Run: headless pygame with SDL's dummy video driver; simulated clock (each Clock.tick advances the game by its frame time, no real sleeping); random seed 0; keys injected as events and as key.get_pressed() state; no mouse input; restart key RETURN tapped at the start of phases 3 and 4.
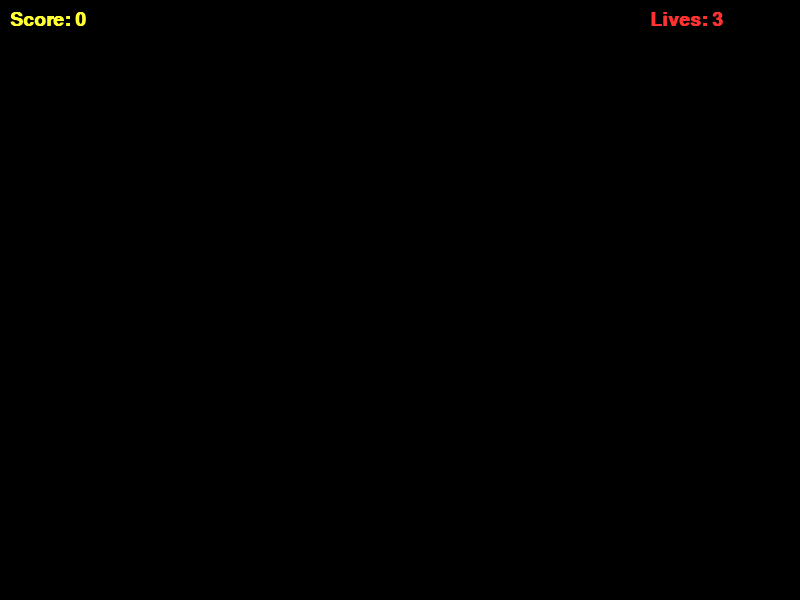
Frame 1 of 4 · flips 1–60 · no input
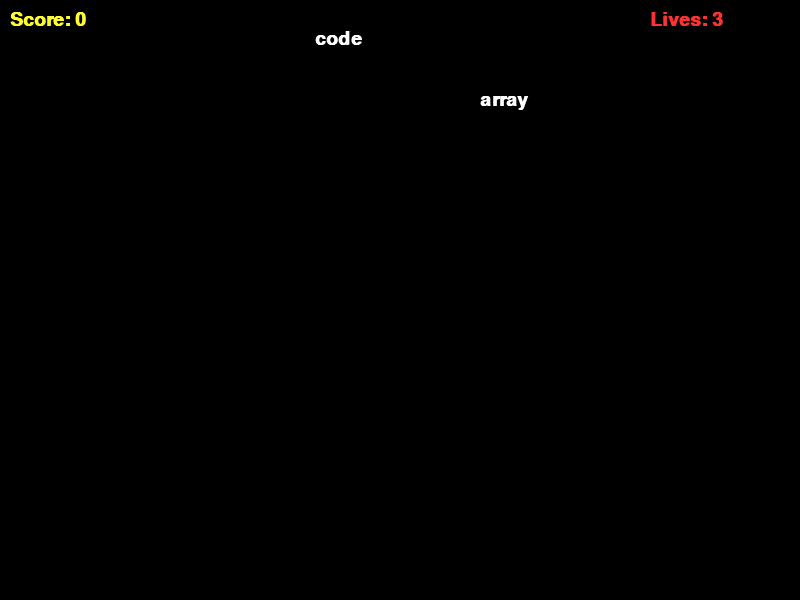
Frame 2 of 4 · flips 61–180 · tapped SPACE, RETURN · held RIGHT (→), D
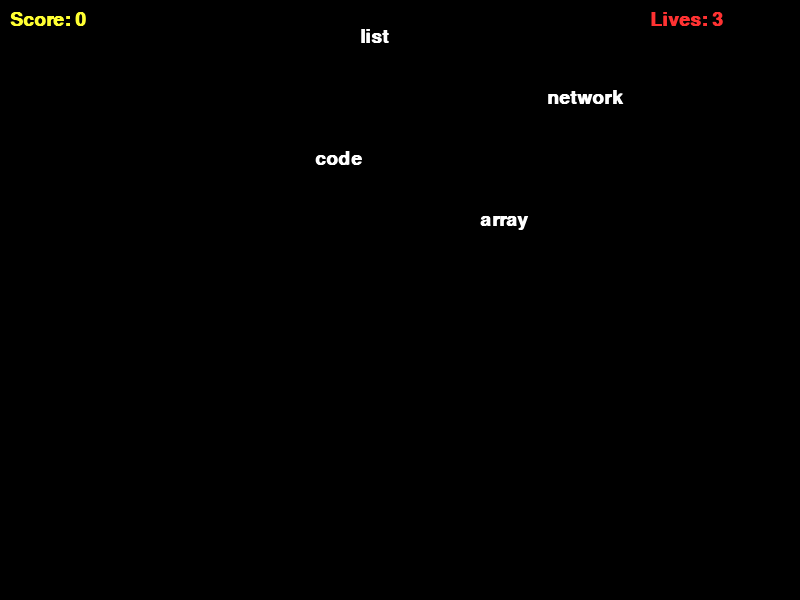
Frame 3 of 4 · flips 181–300 · tapped RETURN · held DOWN (↓), S
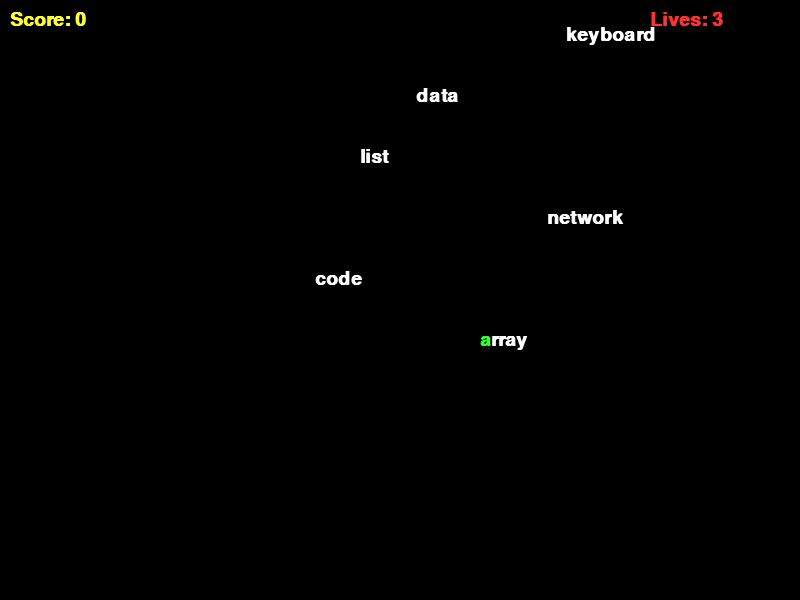
Frame 4 of 4 · flips 301–420 · tapped RETURN · held LEFT (←), A, UP (↑), W

The pygame program that drew these frames:

import pygame
import sys
import random

# Configuration
SCREEN_WIDTH = 800
SCREEN_HEIGHT = 600
FPS = 60

# Colors
WHITE = (255, 255, 255)
BLACK = (0, 0, 0)
RED = (255, 50, 50)
GREEN = (50, 255, 50)
YELLOW = (255, 255, 50)

WORD_LIST = [
    "python", "pygame", "code", "debug", "compile", "execute", "variable",
    "function", "class", "object", "inherit", "syntax", "error", "keyboard",
    "screen", "pixel", "mouse", "loop", "condition", "binary", "integer",
    "string", "boolean", "float", "array", "list", "tuple", "dictionary",
    "algorithm", "structure", "data", "base", "network", "server", "client"
]

class Word:
    def __init__(self, text, x, speed):
        self.text = text
        self.x = x
        self.y = -30
        self.speed = speed
        self.matched_len = 0 # How many chars typed correctly

    def draw(self, screen, font):
        # Draw matched part in Green, rest in White
        matched = self.text[:self.matched_len]
        remainder = self.text[self.matched_len:]

        surf_m = font.render(matched, True, GREEN)
        surf_r = font.render(remainder, True, WHITE)

        screen.blit(surf_m, (self.x, self.y))
        screen.blit(surf_r, (self.x + surf_m.get_width(), self.y))

class TypingGame:
    def __init__(self):
        pygame.init()
        self.screen = pygame.display.set_mode((SCREEN_WIDTH, SCREEN_HEIGHT))
        pygame.display.set_caption("Typing Game - Challenge #06")
        self.clock = pygame.time.Clock()
        self.font = pygame.font.SysFont("Courier New", 28, bold=True)
        self.large_font = pygame.font.SysFont("Arial", 48)

        self.state = "PLAYING"
        self.score = 0
        self.lives = 3
        self.words = []
        self.spawn_timer = 0
        self.active_word_index = -1 # -1 means no word currently being typed

    def reset_game(self):
        self.score = 0
        self.lives = 3
        self.words = []
        self.spawn_timer = 0
        self.active_word_index = -1
        self.state = "PLAYING"

    def spawn_word(self):
        text = random.choice(WORD_LIST)
        x = random.randint(50, SCREEN_WIDTH - 150)
        speed = 1 + (self.score / 50) # Increase speed with score
        self.words.append(Word(text, x, speed))

    def handle_input(self):
        for event in pygame.event.get():
            if event.type == pygame.QUIT:
                pygame.quit()
                sys.exit()

            if event.type == pygame.KEYDOWN:
                if event.key == pygame.K_ESCAPE:
                    pygame.quit()
                    sys.exit()

                if self.state == "GAMEOVER":
                    if event.key == pygame.K_RETURN:
                        self.reset_game()
                    return

                if self.state == "PLAYING":
                    char = event.unicode
                    if not char: continue

                    # If we have an active word, check it
                    if self.active_word_index != -1:
                        word = self.words[self.active_word_index]
                        next_char = word.text[word.matched_len]
                        if char == next_char:
                            word.matched_len += 1
                            if word.matched_len == len(word.text):
                                # Word complete
                                self.score += 10
                                self.words.pop(self.active_word_index)
                                self.active_word_index = -1
                        else:
                             # Wrong key for active word? Maybe reset or penalty?
                             # Let's just ignore or flash red? Ignoring for now.
                             pass
                    else:
                        # Try to find a word starting with this char
                        # Prioritize lowest (closest to bottom)?
                        # Or just first found?
                        # Let's find one that starts with this char
                        found_index = -1
                        lowest_y = -9999

                        for i, word in enumerate(self.words):
                            if word.text.startswith(char):
                                if word.y > lowest_y:
                                    lowest_y = word.y
                                    found_index = i

                        if found_index != -1:
                            self.active_word_index = found_index
                            self.words[found_index].matched_len = 1
                            if self.words[found_index].matched_len == len(self.words[found_index].text):
                                 # One letter word case
                                 self.score += 10
                                 self.words.pop(found_index)
                                 self.active_word_index = -1

    def update(self):
        if self.state != "PLAYING":
            return

        self.spawn_timer += 1
        if self.spawn_timer > 60: # Spawn every second approx
            self.spawn_word()
            self.spawn_timer = 0

        # Update words
        for i in range(len(self.words) - 1, -1, -1):
            word = self.words[i]
            word.y += word.speed

            if word.y > SCREEN_HEIGHT:
                self.lives -= 1
                self.words.pop(i)
                if i == self.active_word_index:
                    self.active_word_index = -1
                elif i < self.active_word_index:
                    self.active_word_index -= 1 # Shift index

                if self.lives <= 0:
                    self.state = "GAMEOVER"

    def draw(self):
        self.screen.fill(BLACK)

        if self.state == "PLAYING":
            for word in self.words:
                word.draw(self.screen, self.font)

            # HUD
            score_text = self.font.render(f"Score: {self.score}", True, YELLOW)
            lives_text = self.font.render(f"Lives: {self.lives}", True, RED)
            self.screen.blit(score_text, (10, 10))
            self.screen.blit(lives_text, (SCREEN_WIDTH - 150, 10))

        elif self.state == "GAMEOVER":
            text = self.large_font.render("GAME OVER", True, RED)
            rect = text.get_rect(center=(SCREEN_WIDTH // 2, SCREEN_HEIGHT // 2 - 20))
            self.screen.blit(text, rect)

            score_text = self.font.render(f"Final Score: {self.score}", True, WHITE)
            rect2 = score_text.get_rect(center=(SCREEN_WIDTH // 2, SCREEN_HEIGHT // 2 + 30))
            self.screen.blit(score_text, rect2)

            msg = self.font.render("Press ENTER to Restart", True, WHITE)
            rect3 = msg.get_rect(center=(SCREEN_WIDTH // 2, SCREEN_HEIGHT // 2 + 70))
            self.screen.blit(msg, rect3)

        pygame.display.flip()

    def run(self):
        while True:
            self.handle_input()
            self.update()
            self.draw()
            self.clock.tick(FPS)

if __name__ == "__main__":
    game = TypingGame()
    game.run()
